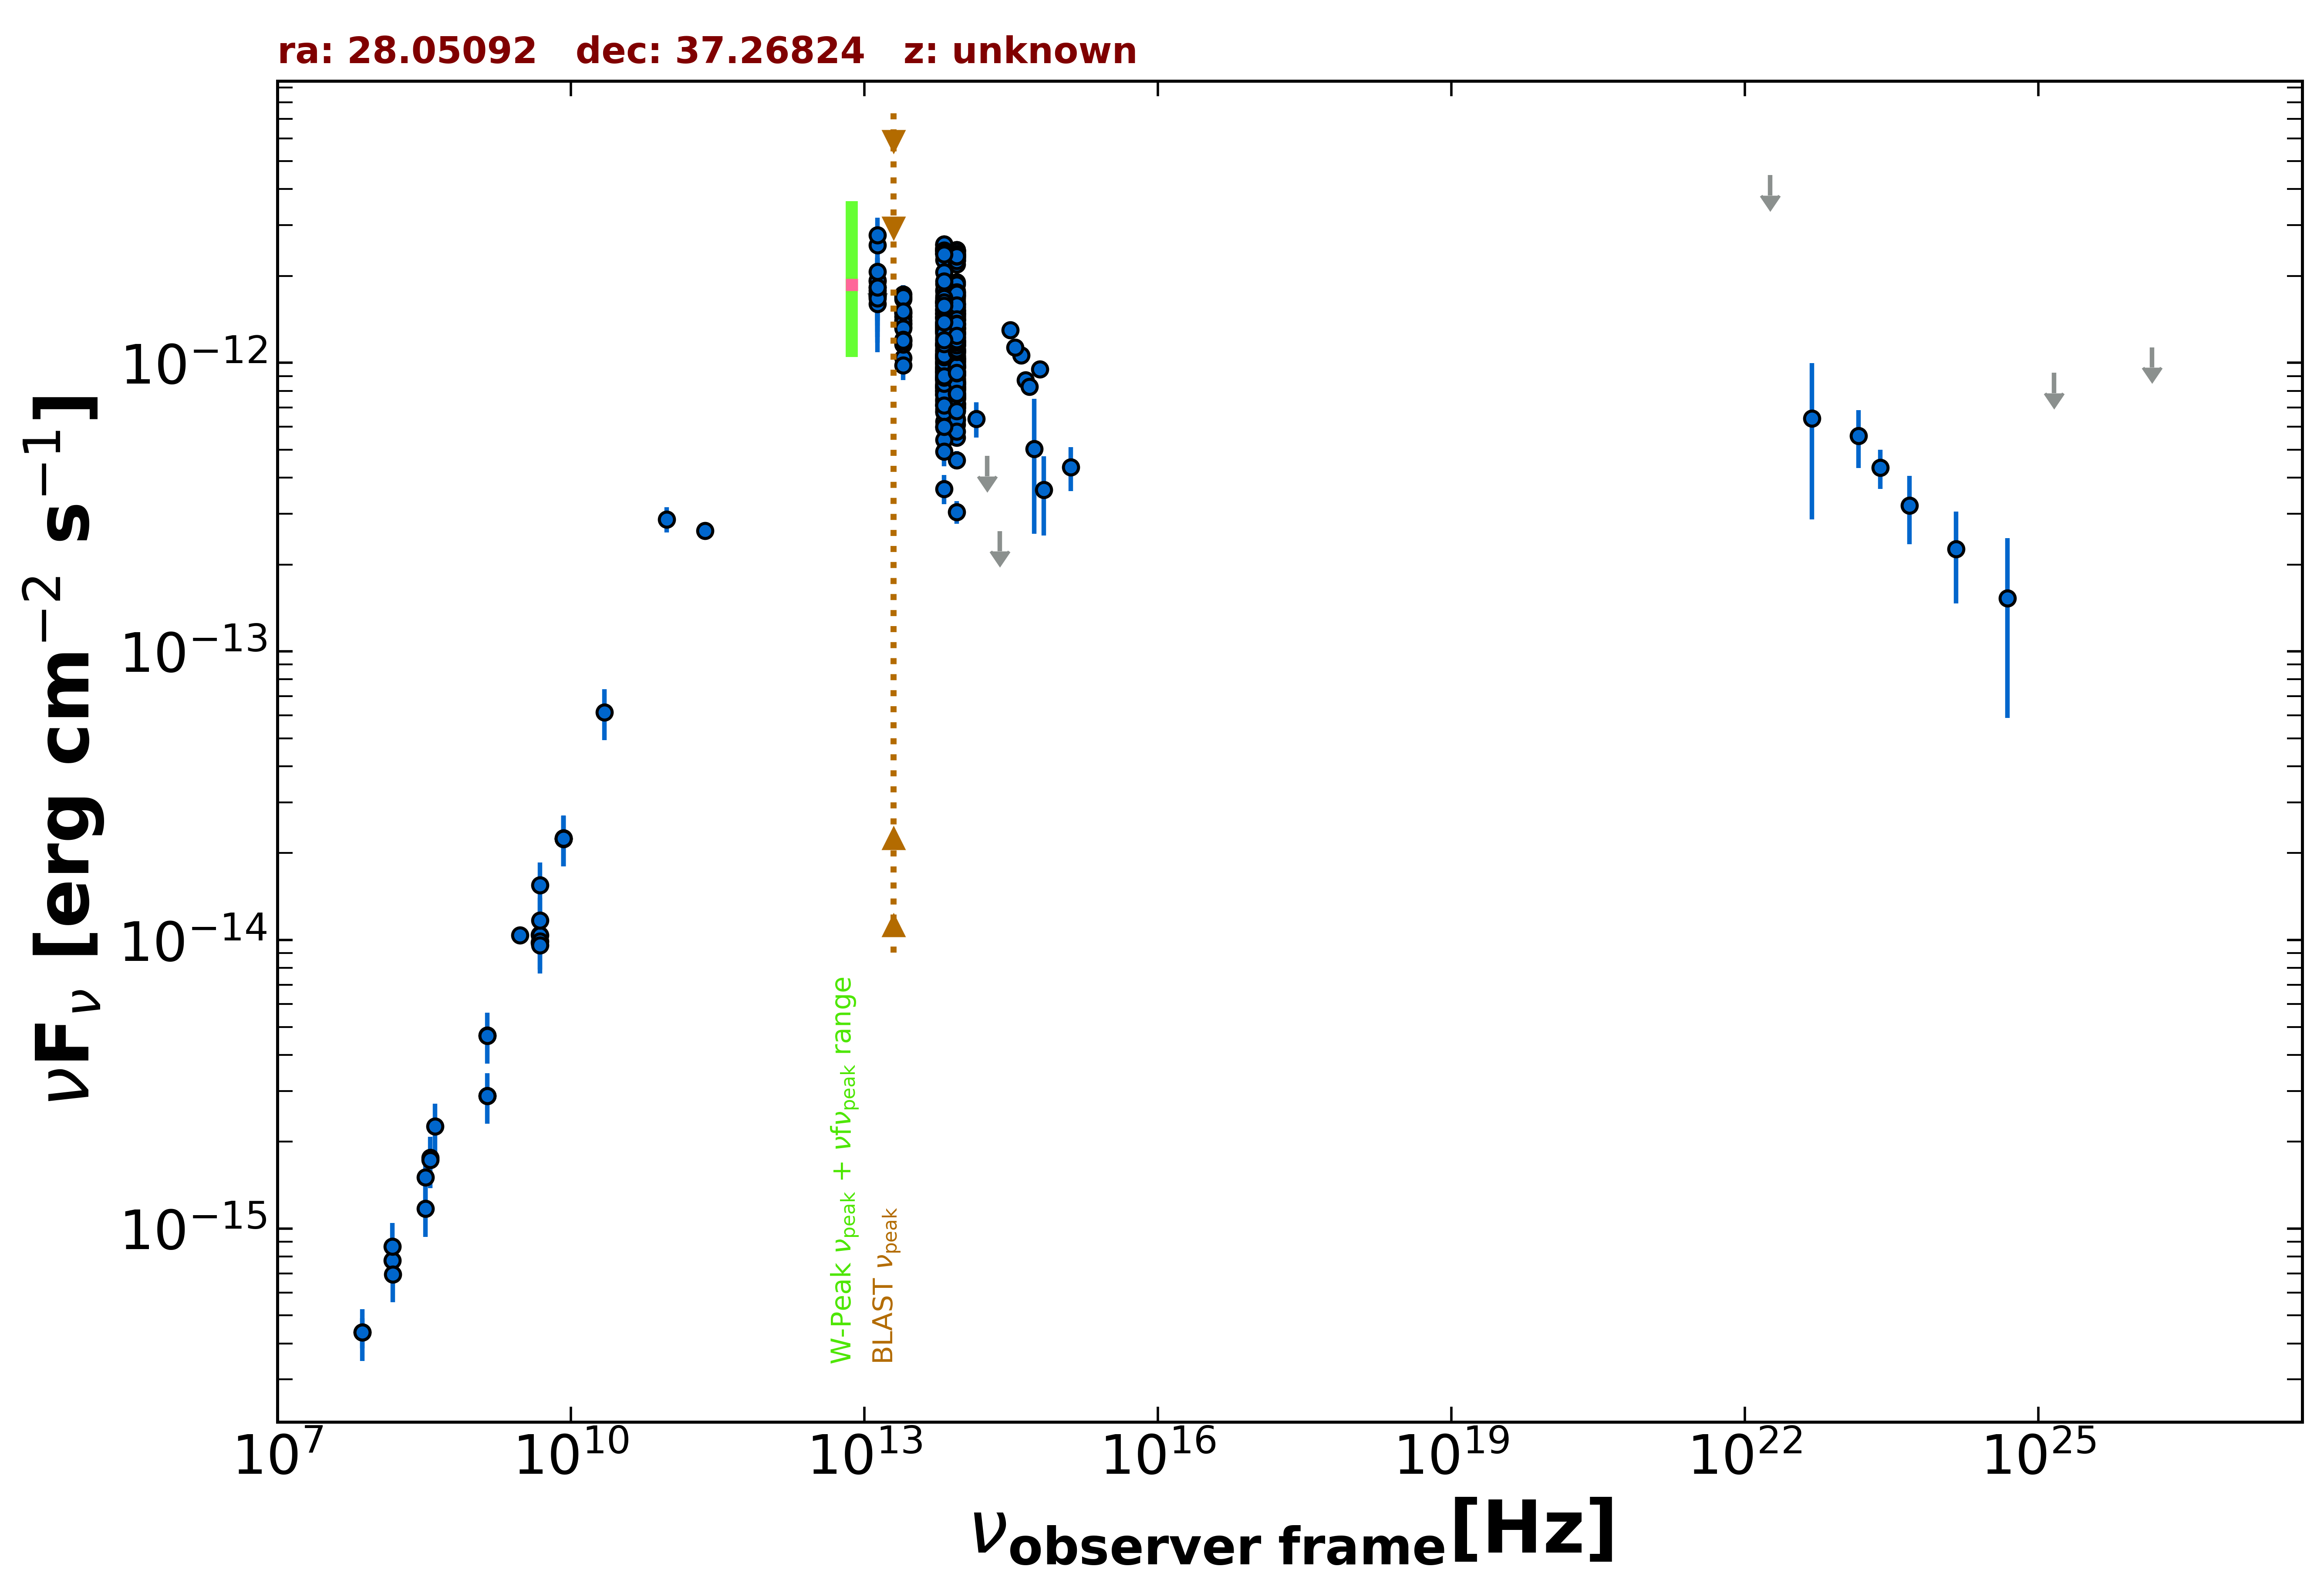

Values plotted in this chart, from the file beside it:
freq., flux, err_flux, MJD_start, MJD_end, flag, catalog, reference
1.400e+09, 4.668e-15, 1.400e-16, 55000, 55000, , NVSS, Condon et al. 1998  AJ  115  1693
3.000e+09, 1.040e-14, 1.050e-16, 55000, 55000, , VLASSQL, Gordon et al. 2021  ApJS  255  30
1.500e+08, 7.769e-16, 7.785e-17, 55000, 55000, , TGSS150, Intema et al. 2017  A&A  598  A781
7.400e+07, 4.366e-16, 5.180e-17, 55000, 55000, , VLSSR, Lane et al. 2014  MNRAS  440 327
8.400e+09, 2.239e-14, 0.000e+00, 55000, 55000, , CRATES, Healey et al. 2007  ApJS  171  61
4.800e+09, 9.792e-15, 8.660e-16, 55000, 55000, , GB6, Gregory et al. 1996  ApJS  103  427
4.800e+09, 1.042e-14, 1.295e-15, 55000, 55000, , GB87, Gregory et al. 1992  VizieR  VIII/14/j20…
4.850e+09, 1.038e-14, 0.000e+00, 55000, 55000, , NORTH20, White and Becker  1992  ApJS  79  331
1.400e+09, 2.884e-15, 0.000e+00, 55000, 55000, , NORTH20, White and Becker  1992  ApJS  79  331
3.650e+08, 1.759e-15, 0.000e+00, 55000, 55000, , NORTH20, White and Becker  1992  ApJS  79  331
9.506e+10, 2.871e-13, 2.850e-14, 57030, 57030, , ALMA, Bonato et al. 2019  MNRAS  485  1188
2.357e+11, 2.617e-13, 1.295e-14, 57566, 57566, , ALMA, Bonato et al. 2019  MNRAS  485  1188
1.389e+14, 6.403e-13, 8.990e-14, 55000, 55000, , 2MASS, Skrutskie et al. 2006  AJ  131  1163
1.804e+14, 4.761e-13, 0.000e+00, 55000, 55000, UL, 2MASS, Skrutskie et al. 2006  AJ  131  1163
2.427e+14, 2.613e-13, 0.000e+00, 55000, 55000, UL, 2MASS, Skrutskie et al. 2006  AJ  131  1163
8.817e+13, 1.493e-12, 4.000e-15, 55000, 55000, , UNWISE, Schlafly et al. 2019  ApJS  240  30
6.517e+13, 1.534e-12, 5.500e-15, 55000, 55000, , UNWISE, Schlafly et al. 2019  ApJS  240  30
8.817e+13, 1.409e-12, 3.100e-14, 55000, 55000, , WISE, Wright et al. 2010  AJ  140  1868
6.517e+13, 1.436e-12, 3.200e-14, 55000, 55000, , WISE, Wright et al. 2010  AJ  140  1868
2.498e+13, 1.357e-12, 4.500e-14, 55000, 55000, , WISE, Wright et al. 2010  AJ  140  1868
1.363e+13, 1.725e-12, 1.350e-13, 55000, 55000, , WISE, Wright et al. 2010  AJ  140  1868
8.817e+13, 2.270e-12, 5.450e-14, 57236, 57236, , NEOWISE, Mainzer et al. 2014  ApJ  792  30
6.517e+13, 2.454e-12, 7.200e-14, 57236, 57236, , NEOWISE, Mainzer et al. 2014  ApJ  792  30
8.817e+13, 2.302e-12, 5.550e-14, 57236, 57236, , NEOWISE, Mainzer et al. 2014  ApJ  792  30
6.517e+13, 2.374e-12, 6.350e-14, 57236, 57236, , NEOWISE, Mainzer et al. 2014  ApJ  792  30
8.817e+13, 2.253e-12, 5.400e-14, 57236, 57236, , NEOWISE, Mainzer et al. 2014  ApJ  792  30
6.517e+13, 2.273e-12, 6.500e-14, 57236, 57236, , NEOWISE, Mainzer et al. 2014  ApJ  792  30
8.817e+13, 2.196e-12, 5.450e-14, 57236, 57236, , NEOWISE, Mainzer et al. 2014  ApJ  792  30
6.517e+13, 2.534e-12, 7.000e-14, 57236, 57236, , NEOWISE, Mainzer et al. 2014  ApJ  792  30
8.817e+13, 2.317e-12, 5.350e-14, 57235, 57235, , NEOWISE, Mainzer et al. 2014  ApJ  792  30
6.517e+13, 2.495e-12, 6.900e-14, 57235, 57235, , NEOWISE, Mainzer et al. 2014  ApJ  792  30
8.817e+13, 2.417e-12, 6.450e-14, 57236, 57236, , NEOWISE, Mainzer et al. 2014  ApJ  792  30
6.517e+13, 2.438e-12, 6.700e-14, 57236, 57236, , NEOWISE, Mainzer et al. 2014  ApJ  792  30
8.817e+13, 2.295e-12, 5.300e-14, 57235, 57235, , NEOWISE, Mainzer et al. 2014  ApJ  792  30
6.517e+13, 2.398e-12, 6.800e-14, 57235, 57235, , NEOWISE, Mainzer et al. 2014  ApJ  792  30
8.817e+13, 2.364e-12, 6.300e-14, 57236, 57236, , NEOWISE, Mainzer et al. 2014  ApJ  792  30
6.517e+13, 2.572e-12, 7.100e-14, 57236, 57236, , NEOWISE, Mainzer et al. 2014  ApJ  792  30
8.817e+13, 2.332e-12, 5.800e-14, 57235, 57235, , NEOWISE, Mainzer et al. 2014  ApJ  792  30
6.517e+13, 2.490e-12, 6.200e-14, 57235, 57235, , NEOWISE, Mainzer et al. 2014  ApJ  792  30
8.817e+13, 2.260e-12, 6.050e-14, 57236, 57236, , NEOWISE, Mainzer et al. 2014  ApJ  792  30
6.517e+13, 2.429e-12, 7.150e-14, 57236, 57236, , NEOWISE, Mainzer et al. 2014  ApJ  792  30
8.817e+13, 2.384e-12, 5.250e-14, 57235, 57235, , NEOWISE, Mainzer et al. 2014  ApJ  792  30
6.517e+13, 2.570e-12, 7.550e-14, 57235, 57235, , NEOWISE, Mainzer et al. 2014  ApJ  792  30
8.817e+13, 1.317e-12, 4.250e-14, 57602, 57602, , NEOWISE, Mainzer et al. 2014  ApJ  792  30
6.517e+13, 1.481e-12, 6.150e-14, 57602, 57602, , NEOWISE, Mainzer et al. 2014  ApJ  792  30
8.817e+13, 1.315e-12, 4.250e-14, 57603, 57603, , NEOWISE, Mainzer et al. 2014  ApJ  792  30
6.517e+13, 1.335e-12, 5.300e-14, 57603, 57603, , NEOWISE, Mainzer et al. 2014  ApJ  792  30
8.817e+13, 1.326e-12, 4.150e-14, 57603, 57603, , NEOWISE, Mainzer et al. 2014  ApJ  792  30
6.517e+13, 1.415e-12, 5.450e-14, 57603, 57603, , NEOWISE, Mainzer et al. 2014  ApJ  792  30
8.817e+13, 1.218e-12, 4.500e-14, 57603, 57603, , NEOWISE, Mainzer et al. 2014  ApJ  792  30
6.517e+13, 1.441e-12, 6.750e-14, 57603, 57603, , NEOWISE, Mainzer et al. 2014  ApJ  792  30
8.817e+13, 1.331e-12, 4.400e-14, 57603, 57603, , NEOWISE, Mainzer et al. 2014  ApJ  792  30
6.517e+13, 1.444e-12, 6.400e-14, 57603, 57603, , NEOWISE, Mainzer et al. 2014  ApJ  792  30
8.817e+13, 1.261e-12, 4.200e-14, 57603, 57603, , NEOWISE, Mainzer et al. 2014  ApJ  792  30
6.517e+13, 1.379e-12, 7.750e-14, 57603, 57603, , NEOWISE, Mainzer et al. 2014  ApJ  792  30
8.817e+13, 1.354e-12, 4.250e-14, 57602, 57602, , NEOWISE, Mainzer et al. 2014  ApJ  792  30
6.517e+13, 1.346e-12, 5.000e-14, 57602, 57602, , NEOWISE, Mainzer et al. 2014  ApJ  792  30
8.817e+13, 1.270e-12, 4.100e-14, 57602, 57602, , NEOWISE, Mainzer et al. 2014  ApJ  792  30
6.517e+13, 1.424e-12, 6.300e-14, 57602, 57602, , NEOWISE, Mainzer et al. 2014  ApJ  792  30
8.817e+13, 1.370e-12, 4.300e-14, 57603, 57603, , NEOWISE, Mainzer et al. 2014  ApJ  792  30
... 554 more rows
